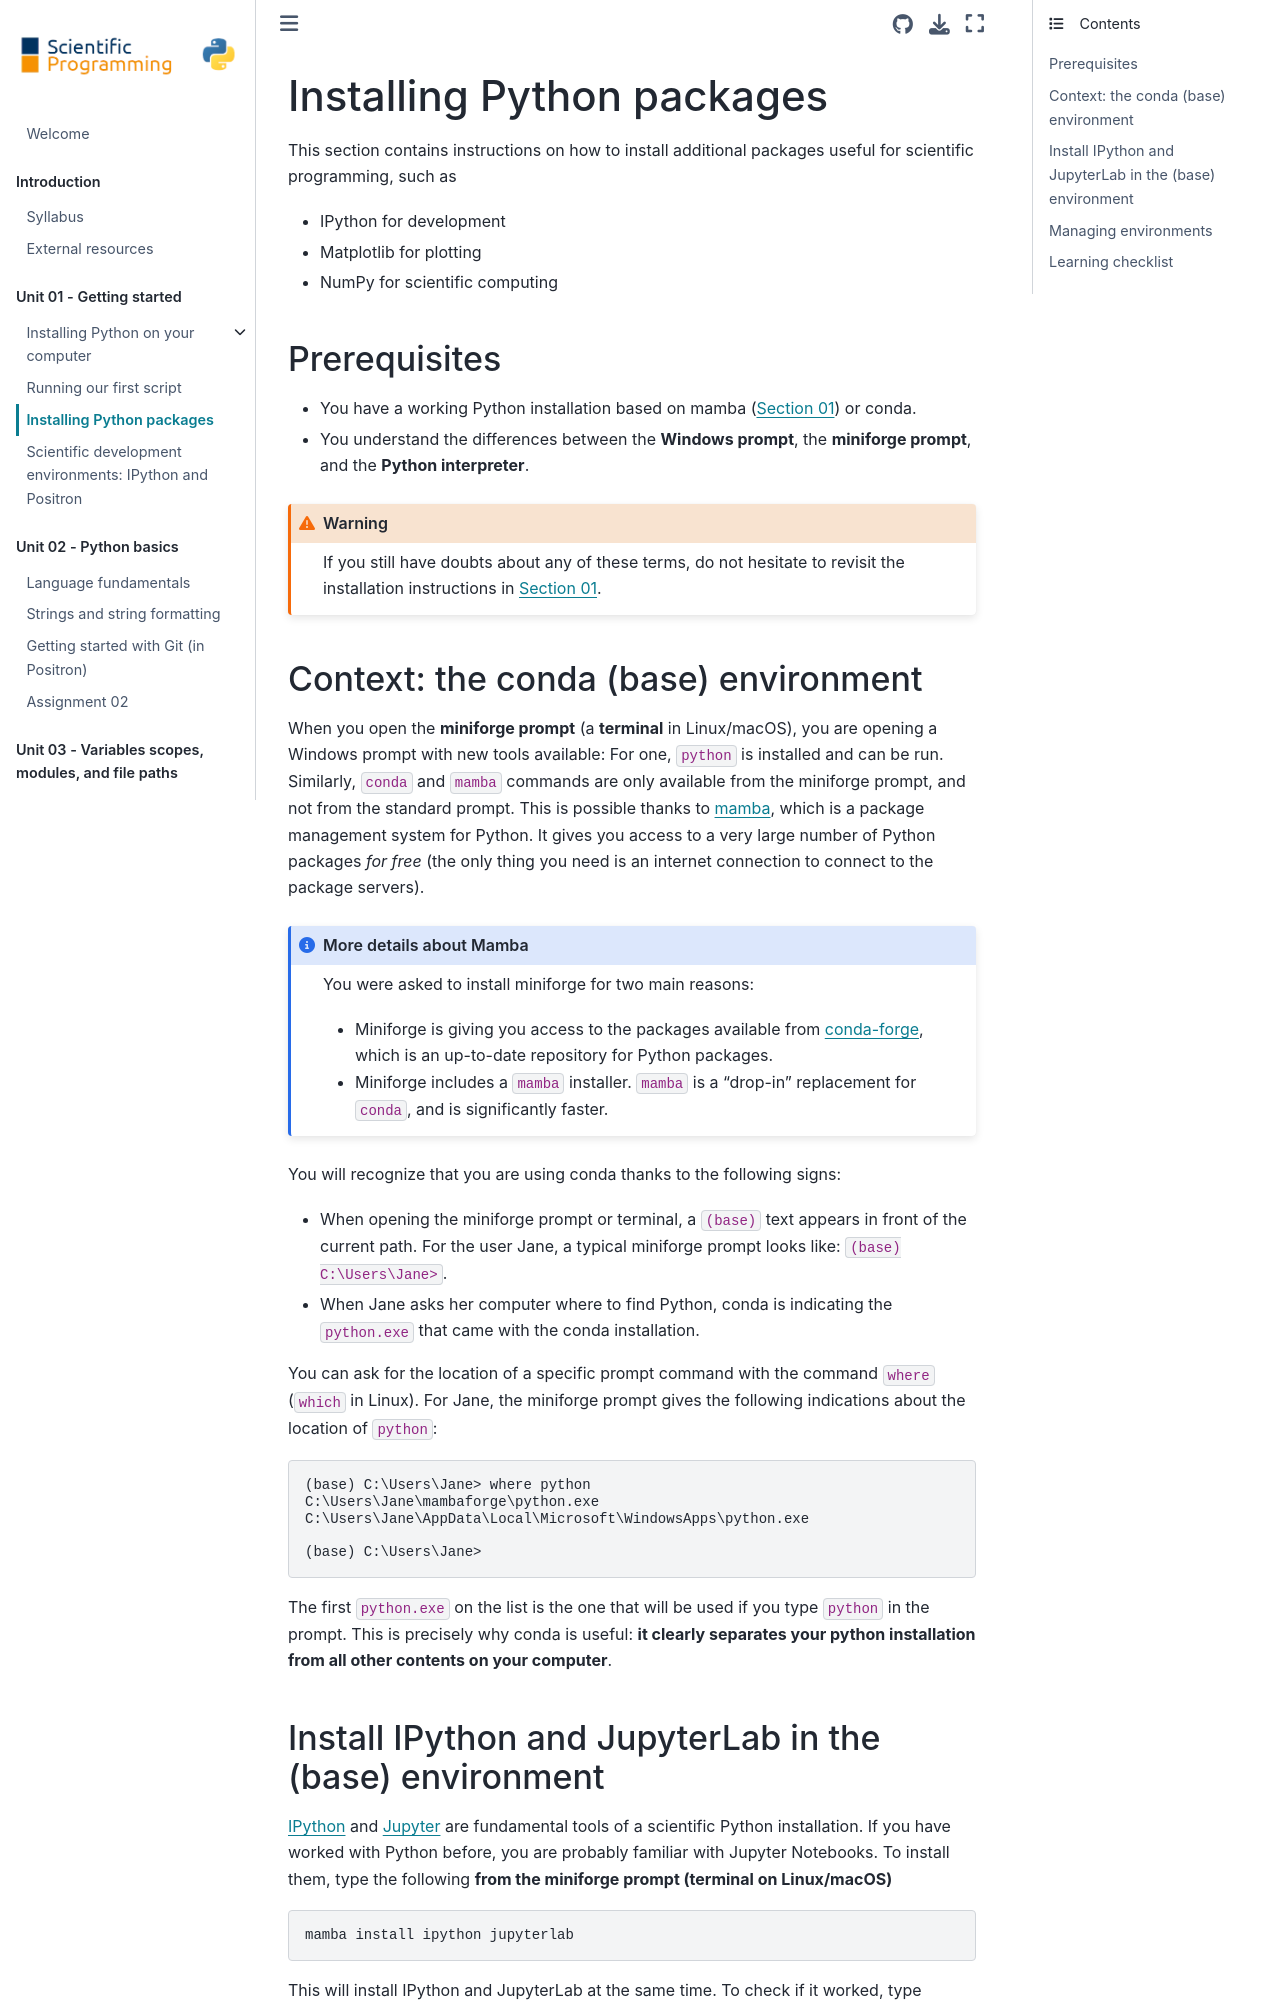

repository: manuelalehner/scientific_programming · page: unit_01/03-Install-Packages.html · generator: jekyll

# Installing Python packages

This section contains instructions on how to install additional packages useful for scientific programming, such as
- IPython for development
- Matplotlib for plotting
- NumPy for scientific computing

## Prerequisites

- You have a working Python installation based on mamba ([Section 01](../unit_01/01-Installation.ipynb)) or conda.
- You understand the differences between the **Windows prompt**, the **miniforge prompt**, and the **Python 
interpreter**.

```{warning} 

If you still have doubts about any of these terms, do not hesitate to revisit the installation instructions in [Section 01](../unit_01/01-Installation.ipynb).
```

## Context: the conda (base) environment

When you open the **miniforge prompt** (a **terminal** in Linux/macOS), you are opening a Windows prompt with new tools available: For one, `python` is installed and can be run. Similarly, `conda` and `mamba` commands are only available from the miniforge prompt, and not from the standard prompt. This is possible thanks to [mamba](https://mamba.readthedocs.io/en/latest/), which is a package management system for Python. It gives you access to a very large number of Python packages *for free* (the only thing you need is an internet connection to connect to the package servers).

```{admonition} More details about Mamba
:class: dropdown, note

You were asked to install miniforge for two main reasons: 
- Miniforge is giving you access to the packages available from [conda-forge](https://conda-forge.org), which is an up-to-date repository for Python packages.
- Miniforge includes a `mamba` installer. `mamba` is a "drop-in" replacement for `conda`, and is significantly faster.
```

You will recognize that you are using conda thanks to the following signs:
- When opening the miniforge prompt or terminal, a `(base)` text appears in front of the current path. For the user Jane, a typical miniforge prompt looks like: `(base) C:\Users\Jane>`.
- When Jane asks her computer where to find Python, conda is indicating the `python.exe` that came with the conda installation.

You can ask for the location of a specific prompt command with the command `where` (`which` in Linux). For Jane, the miniforge prompt gives the following indications about the location of `python`:

```none
(base) C:\Users\Jane> where python 
C:\Users\Jane\mambaforge\python.exe
C:\Users\Jane\AppData\Local\Microsoft\WindowsApps\python.exe

(base) C:\Users\Jane> 
```

The first `python.exe` on the list is the one that will be used if you type `python` in the prompt. This is precisely why conda is useful: **it clearly separates your python installation from all other contents on your computer**.
